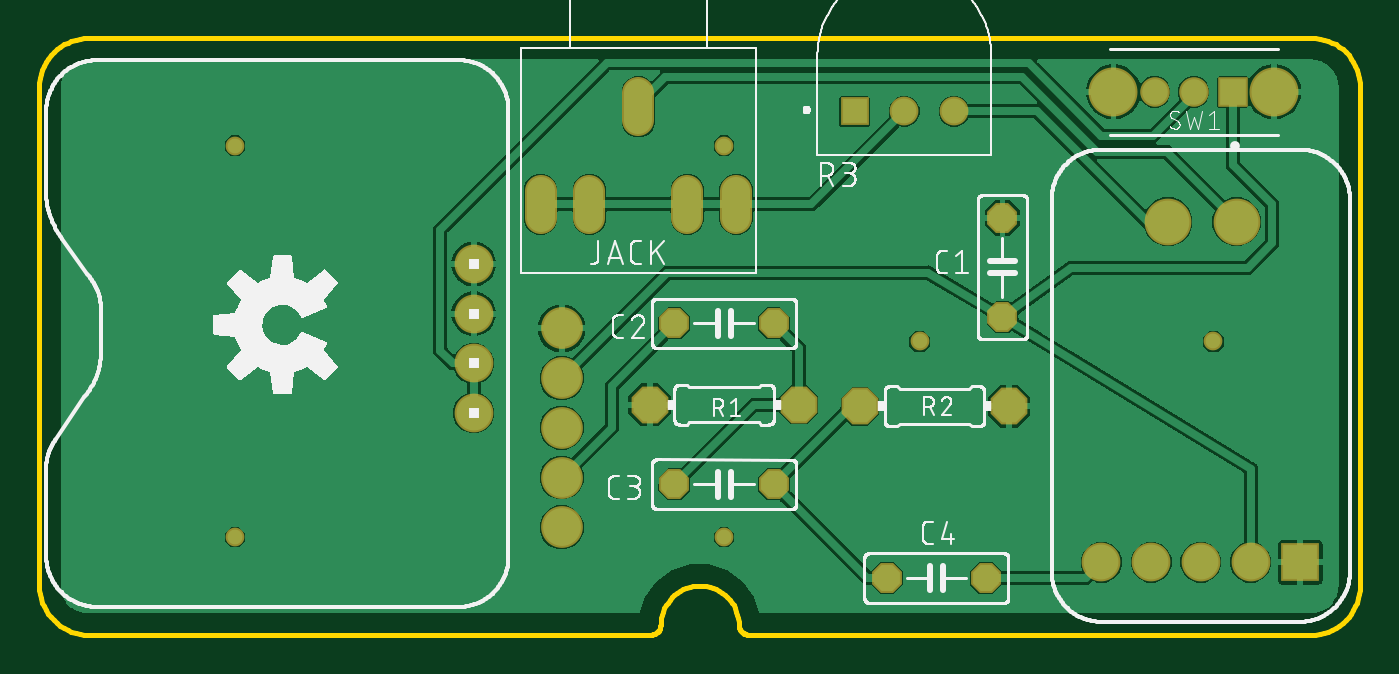
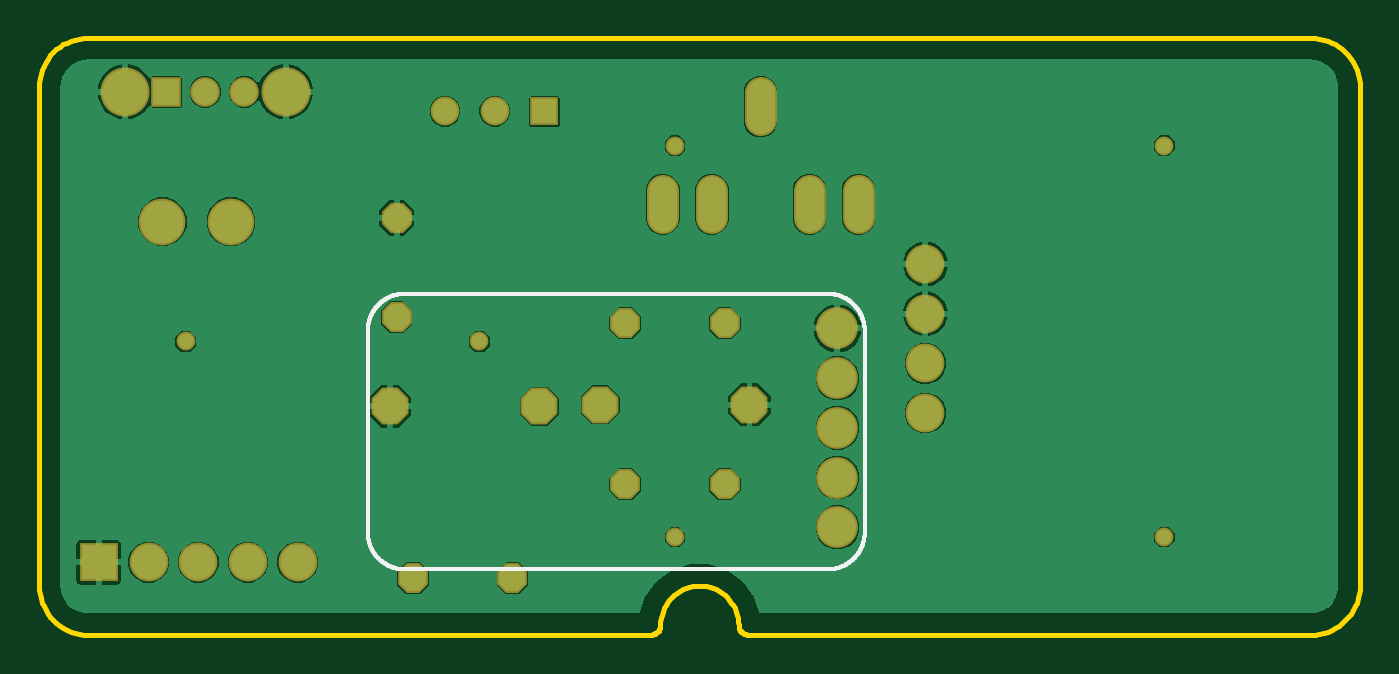
Circuit board: 7 layer files. Board 67.5 x 30.5 mm.
- bottom_copper: copper_bottom.gbr (27501 bytes)
- top_copper: copper_top.gbr (57967 bytes)
- outline: profile.gbr (9836 bytes)
- bottom_silk: silkscreen_bottom.gbr (5073 bytes)
- top_silk: silkscreen_top.gbr (74585 bytes)
- bottom_mask: soldermask_bottom.gbr (1606 bytes)
- top_mask: soldermask_top.gbr (1603 bytes)

=== bottom_copper: copper_bottom.gbr (27501 bytes, source omitted) ===
=== top_copper: copper_top.gbr (57967 bytes, source omitted) ===
=== outline: profile.gbr (9836 bytes, source omitted) ===
=== bottom_silk: silkscreen_bottom.gbr ===
G04 EAGLE Gerber RS-274X export*
G75*
%MOMM*%
%FSLAX34Y34*%
%LPD*%
%INSilkscreen Bottom*%
%IPPOS*%
%AMOC8*
5,1,8,0,0,1.08239X$1,22.5*%
G01*
%ADD10C,0.200000*%


D10*
X253023Y52395D02*
X253023Y155265D01*
X253029Y155725D01*
X253045Y156185D01*
X253073Y156645D01*
X253112Y157104D01*
X253162Y157561D01*
X253223Y158018D01*
X253295Y158472D01*
X253378Y158925D01*
X253472Y159376D01*
X253577Y159824D01*
X253692Y160270D01*
X253818Y160712D01*
X253955Y161152D01*
X254103Y161588D01*
X254261Y162020D01*
X254429Y162449D01*
X254608Y162873D01*
X254797Y163293D01*
X254996Y163708D01*
X255205Y164118D01*
X255424Y164523D01*
X255652Y164923D01*
X255891Y165317D01*
X256138Y165705D01*
X256395Y166087D01*
X256661Y166462D01*
X256936Y166831D01*
X257220Y167194D01*
X257513Y167549D01*
X257814Y167897D01*
X258123Y168238D01*
X258441Y168572D01*
X258766Y168897D01*
X259100Y169215D01*
X259441Y169524D01*
X259789Y169825D01*
X260144Y170118D01*
X260507Y170402D01*
X260876Y170677D01*
X261251Y170943D01*
X261633Y171200D01*
X262021Y171447D01*
X262415Y171686D01*
X262815Y171914D01*
X263220Y172133D01*
X263630Y172342D01*
X264045Y172541D01*
X264465Y172730D01*
X264889Y172909D01*
X265318Y173077D01*
X265750Y173235D01*
X266186Y173383D01*
X266626Y173520D01*
X267068Y173646D01*
X267514Y173761D01*
X267962Y173866D01*
X268413Y173960D01*
X268866Y174043D01*
X269320Y174115D01*
X269777Y174176D01*
X270234Y174226D01*
X270693Y174265D01*
X271153Y174293D01*
X271613Y174309D01*
X272073Y174315D01*
X487973Y174315D01*
X488433Y174309D01*
X488893Y174293D01*
X489353Y174265D01*
X489812Y174226D01*
X490269Y174176D01*
X490726Y174115D01*
X491180Y174043D01*
X491633Y173960D01*
X492084Y173866D01*
X492532Y173761D01*
X492978Y173646D01*
X493420Y173520D01*
X493860Y173383D01*
X494296Y173235D01*
X494728Y173077D01*
X495157Y172909D01*
X495581Y172730D01*
X496001Y172541D01*
X496416Y172342D01*
X496826Y172133D01*
X497231Y171914D01*
X497631Y171686D01*
X498025Y171447D01*
X498413Y171200D01*
X498795Y170943D01*
X499170Y170677D01*
X499539Y170402D01*
X499902Y170118D01*
X500257Y169825D01*
X500605Y169524D01*
X500946Y169215D01*
X501280Y168897D01*
X501605Y168572D01*
X501923Y168238D01*
X502232Y167897D01*
X502533Y167549D01*
X502826Y167194D01*
X503110Y166831D01*
X503385Y166462D01*
X503651Y166087D01*
X503908Y165705D01*
X504155Y165317D01*
X504394Y164923D01*
X504622Y164523D01*
X504841Y164118D01*
X505050Y163708D01*
X505249Y163293D01*
X505438Y162873D01*
X505617Y162449D01*
X505785Y162020D01*
X505943Y161588D01*
X506091Y161152D01*
X506228Y160712D01*
X506354Y160270D01*
X506469Y159824D01*
X506574Y159376D01*
X506668Y158925D01*
X506751Y158472D01*
X506823Y158018D01*
X506884Y157561D01*
X506934Y157104D01*
X506973Y156645D01*
X507001Y156185D01*
X507017Y155725D01*
X507023Y155265D01*
X507023Y52395D01*
X507017Y51935D01*
X507001Y51475D01*
X506973Y51015D01*
X506934Y50556D01*
X506884Y50099D01*
X506823Y49642D01*
X506751Y49188D01*
X506668Y48735D01*
X506574Y48284D01*
X506469Y47836D01*
X506354Y47390D01*
X506228Y46948D01*
X506091Y46508D01*
X505943Y46072D01*
X505785Y45640D01*
X505617Y45211D01*
X505438Y44787D01*
X505249Y44367D01*
X505050Y43952D01*
X504841Y43542D01*
X504622Y43137D01*
X504394Y42737D01*
X504155Y42343D01*
X503908Y41955D01*
X503651Y41573D01*
X503385Y41198D01*
X503110Y40829D01*
X502826Y40466D01*
X502533Y40111D01*
X502232Y39763D01*
X501923Y39422D01*
X501605Y39088D01*
X501280Y38763D01*
X500946Y38445D01*
X500605Y38136D01*
X500257Y37835D01*
X499902Y37542D01*
X499539Y37258D01*
X499170Y36983D01*
X498795Y36717D01*
X498413Y36460D01*
X498025Y36213D01*
X497631Y35974D01*
X497231Y35746D01*
X496826Y35527D01*
X496416Y35318D01*
X496001Y35119D01*
X495581Y34930D01*
X495157Y34751D01*
X494728Y34583D01*
X494296Y34425D01*
X493860Y34277D01*
X493420Y34140D01*
X492978Y34014D01*
X492532Y33899D01*
X492084Y33794D01*
X491633Y33700D01*
X491180Y33617D01*
X490726Y33545D01*
X490269Y33484D01*
X489812Y33434D01*
X489353Y33395D01*
X488893Y33367D01*
X488433Y33351D01*
X487973Y33345D01*
X272073Y33345D01*
X271613Y33351D01*
X271153Y33367D01*
X270693Y33395D01*
X270234Y33434D01*
X269777Y33484D01*
X269320Y33545D01*
X268866Y33617D01*
X268413Y33700D01*
X267962Y33794D01*
X267514Y33899D01*
X267068Y34014D01*
X266626Y34140D01*
X266186Y34277D01*
X265750Y34425D01*
X265318Y34583D01*
X264889Y34751D01*
X264465Y34930D01*
X264045Y35119D01*
X263630Y35318D01*
X263220Y35527D01*
X262815Y35746D01*
X262415Y35974D01*
X262021Y36213D01*
X261633Y36460D01*
X261251Y36717D01*
X260876Y36983D01*
X260507Y37258D01*
X260144Y37542D01*
X259789Y37835D01*
X259441Y38136D01*
X259100Y38445D01*
X258766Y38763D01*
X258441Y39088D01*
X258123Y39422D01*
X257814Y39763D01*
X257513Y40111D01*
X257220Y40466D01*
X256936Y40829D01*
X256661Y41198D01*
X256395Y41573D01*
X256138Y41955D01*
X255891Y42343D01*
X255652Y42737D01*
X255424Y43137D01*
X255205Y43542D01*
X254996Y43952D01*
X254797Y44367D01*
X254608Y44787D01*
X254429Y45211D01*
X254261Y45640D01*
X254103Y46072D01*
X253955Y46508D01*
X253818Y46948D01*
X253692Y47390D01*
X253577Y47836D01*
X253472Y48284D01*
X253378Y48735D01*
X253295Y49188D01*
X253223Y49642D01*
X253162Y50099D01*
X253112Y50556D01*
X253073Y51015D01*
X253045Y51475D01*
X253029Y51935D01*
X253023Y52395D01*
M02*

=== top_silk: silkscreen_top.gbr (74585 bytes, source omitted) ===
=== bottom_mask: soldermask_bottom.gbr ===
G04 EAGLE Gerber RS-274X export*
G75*
%MOMM*%
%FSLAX34Y34*%
%LPD*%
%INSoldermask Bottom*%
%IPPOS*%
%AMOC8*
5,1,8,0,0,1.08239X$1,22.5*%
G01*
%ADD10P,1.649562X8X112.500000*%
%ADD11P,1.649562X8X22.500000*%
%ADD12P,1.649562X8X382.400000*%
%ADD13C,1.981200*%
%ADD14C,1.611200*%
%ADD15C,2.133600*%
%ADD16P,2.034460X8X22.500000*%
%ADD17P,2.034460X8X202.500000*%
%ADD18R,1.981200X1.981200*%
%ADD19C,2.387600*%
%ADD20R,1.471200X1.471200*%
%ADD21C,1.471200*%
%ADD22C,2.503200*%
%ADD23R,1.511200X1.511200*%
%ADD24C,1.511200*%
%ADD25C,0.959600*%


D10*
X492277Y162349D03*
X492277Y213149D03*
D11*
X324600Y159136D03*
X375400Y159136D03*
D12*
X324600Y76934D03*
X375400Y76846D03*
D13*
X222012Y189501D03*
X222012Y164101D03*
X222012Y138701D03*
X222012Y113301D03*
D14*
X306182Y262915D02*
X306182Y276995D01*
X256182Y226995D02*
X256182Y212915D01*
X281182Y212915D02*
X281182Y226995D01*
X356182Y226995D02*
X356182Y212915D01*
X331182Y212915D02*
X331182Y226995D01*
D15*
X266993Y54935D03*
X266993Y80335D03*
X266993Y105735D03*
X266993Y131135D03*
X266993Y156535D03*
D16*
X311900Y117598D03*
X388100Y117598D03*
D17*
X495600Y116813D03*
X419400Y116813D03*
D18*
X644446Y37100D03*
D13*
X619046Y37100D03*
X593646Y37100D03*
X568246Y37100D03*
X542846Y37100D03*
D19*
X576916Y211090D03*
X611916Y211090D03*
D11*
X433068Y28972D03*
X483868Y28972D03*
D20*
X416752Y267450D03*
D21*
X442152Y267450D03*
X467552Y267450D03*
D22*
X631000Y277500D03*
X549000Y277500D03*
D23*
X610000Y277500D03*
D24*
X590000Y277500D03*
X570000Y277500D03*
D25*
X100000Y50000D03*
X100000Y250000D03*
X600000Y150000D03*
X450000Y150000D03*
X350000Y250000D03*
X350000Y50000D03*
M02*

=== top_mask: soldermask_top.gbr ===
G04 EAGLE Gerber RS-274X export*
G75*
%MOMM*%
%FSLAX34Y34*%
%LPD*%
%INSoldermask Top*%
%IPPOS*%
%AMOC8*
5,1,8,0,0,1.08239X$1,22.5*%
G01*
%ADD10P,1.649562X8X112.500000*%
%ADD11P,1.649562X8X22.500000*%
%ADD12P,1.649562X8X382.400000*%
%ADD13C,1.981200*%
%ADD14C,1.611200*%
%ADD15C,2.133600*%
%ADD16P,2.034460X8X22.500000*%
%ADD17P,2.034460X8X202.500000*%
%ADD18R,1.981200X1.981200*%
%ADD19C,2.387600*%
%ADD20R,1.471200X1.471200*%
%ADD21C,1.471200*%
%ADD22C,2.503200*%
%ADD23R,1.511200X1.511200*%
%ADD24C,1.511200*%
%ADD25C,0.959600*%


D10*
X492277Y162349D03*
X492277Y213149D03*
D11*
X324600Y159136D03*
X375400Y159136D03*
D12*
X324600Y76934D03*
X375400Y76846D03*
D13*
X222012Y189501D03*
X222012Y164101D03*
X222012Y138701D03*
X222012Y113301D03*
D14*
X306182Y262915D02*
X306182Y276995D01*
X256182Y226995D02*
X256182Y212915D01*
X281182Y212915D02*
X281182Y226995D01*
X356182Y226995D02*
X356182Y212915D01*
X331182Y212915D02*
X331182Y226995D01*
D15*
X266993Y54935D03*
X266993Y80335D03*
X266993Y105735D03*
X266993Y131135D03*
X266993Y156535D03*
D16*
X311900Y117598D03*
X388100Y117598D03*
D17*
X495600Y116813D03*
X419400Y116813D03*
D18*
X644446Y37100D03*
D13*
X619046Y37100D03*
X593646Y37100D03*
X568246Y37100D03*
X542846Y37100D03*
D19*
X576916Y211090D03*
X611916Y211090D03*
D11*
X433068Y28972D03*
X483868Y28972D03*
D20*
X416752Y267450D03*
D21*
X442152Y267450D03*
X467552Y267450D03*
D22*
X631000Y277500D03*
X549000Y277500D03*
D23*
X610000Y277500D03*
D24*
X590000Y277500D03*
X570000Y277500D03*
D25*
X100000Y50000D03*
X100000Y250000D03*
X600000Y150000D03*
X450000Y150000D03*
X350000Y250000D03*
X350000Y50000D03*
M02*

